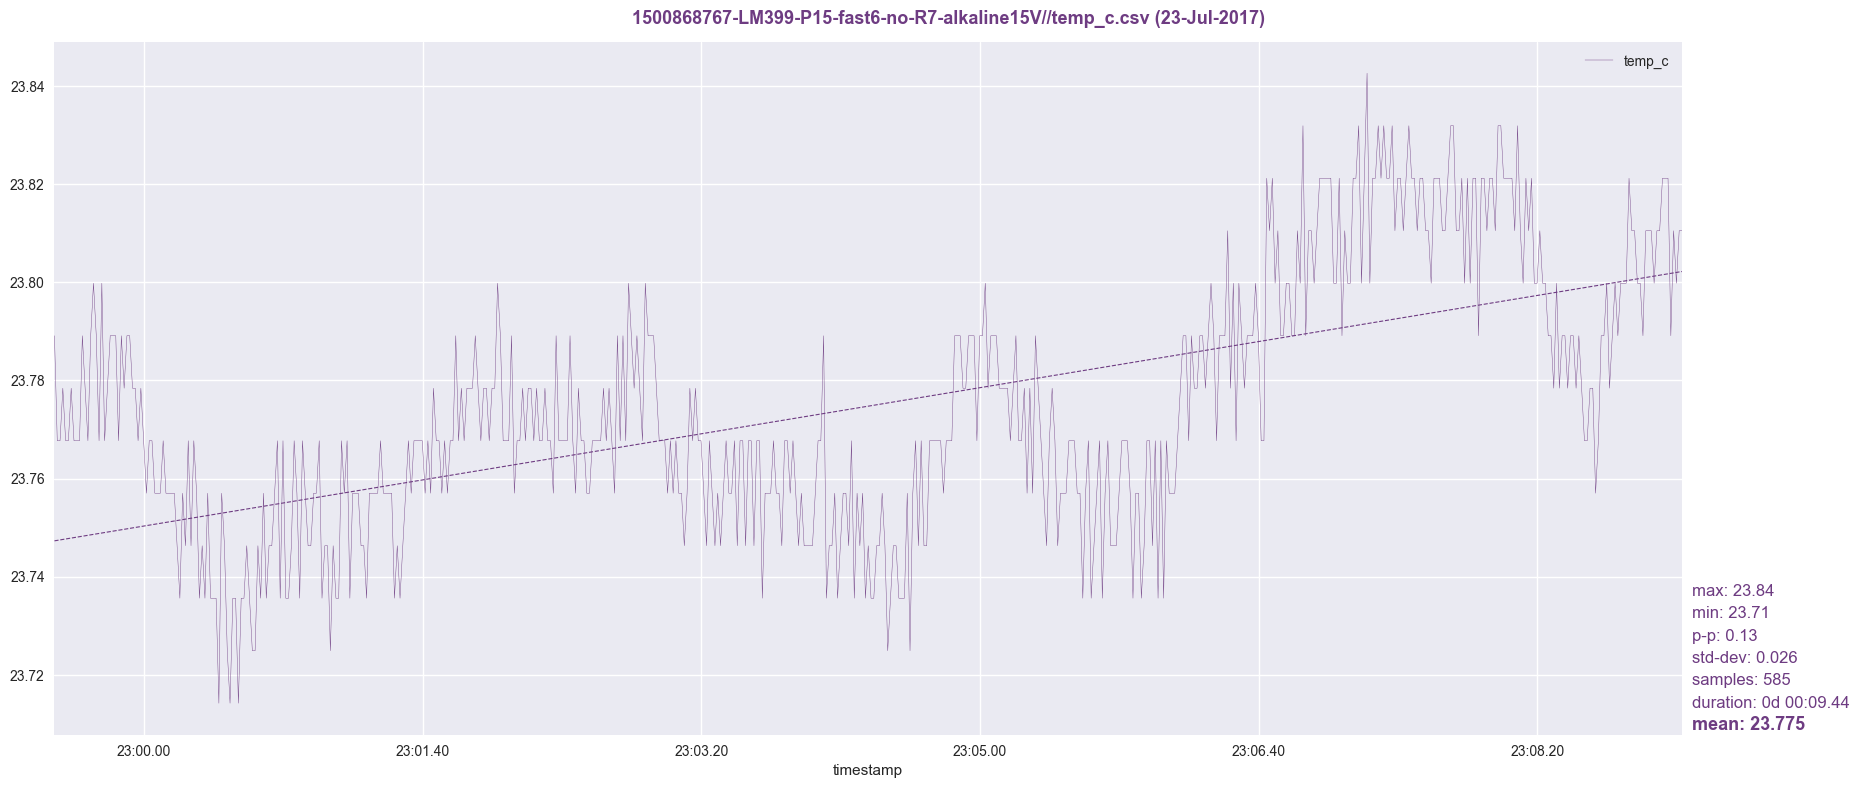

The table this chart was drawn from, first rows:
timestamp, temp_c
1500868768, 23.79
1500868769, 23.77
1500868770, 23.77
1500868771, 23.78
1500868772, 23.77
1500868773, 23.77
1500868774, 23.78
1500868775, 23.77
1500868776, 23.77
1500868777, 23.77
1500868778, 23.79
1500868779, 23.78
1500868780, 23.77
1500868781, 23.79
1500868782, 23.8
1500868783, 23.79
1500868784, 23.77
1500868785, 23.8
1500868786, 23.77
1500868787, 23.78
1500868788, 23.79
1500868789, 23.79
1500868790, 23.79
1500868791, 23.77
1500868792, 23.79
1500868793, 23.78
1500868794, 23.79
1500868795, 23.79
1500868796, 23.78
1500868797, 23.78
1500868798, 23.77
1500868799, 23.78
1500868800, 23.77
1500868801, 23.76
1500868802, 23.77
1500868803, 23.77
1500868804, 23.76
1500868805, 23.76
1500868806, 23.76
1500868807, 23.77
1500868808, 23.76
1500868809, 23.76
1500868810, 23.76
1500868811, 23.76
1500868812, 23.75
1500868813, 23.74
1500868814, 23.76
1500868815, 23.75
1500868816, 23.77
1500868817, 23.75
1500868818, 23.77
1500868819, 23.76
1500868820, 23.74
1500868821, 23.75
1500868822, 23.74
1500868823, 23.76
1500868824, 23.74
1500868825, 23.74
1500868826, 23.74
1500868827, 23.71
... 525 more rows
